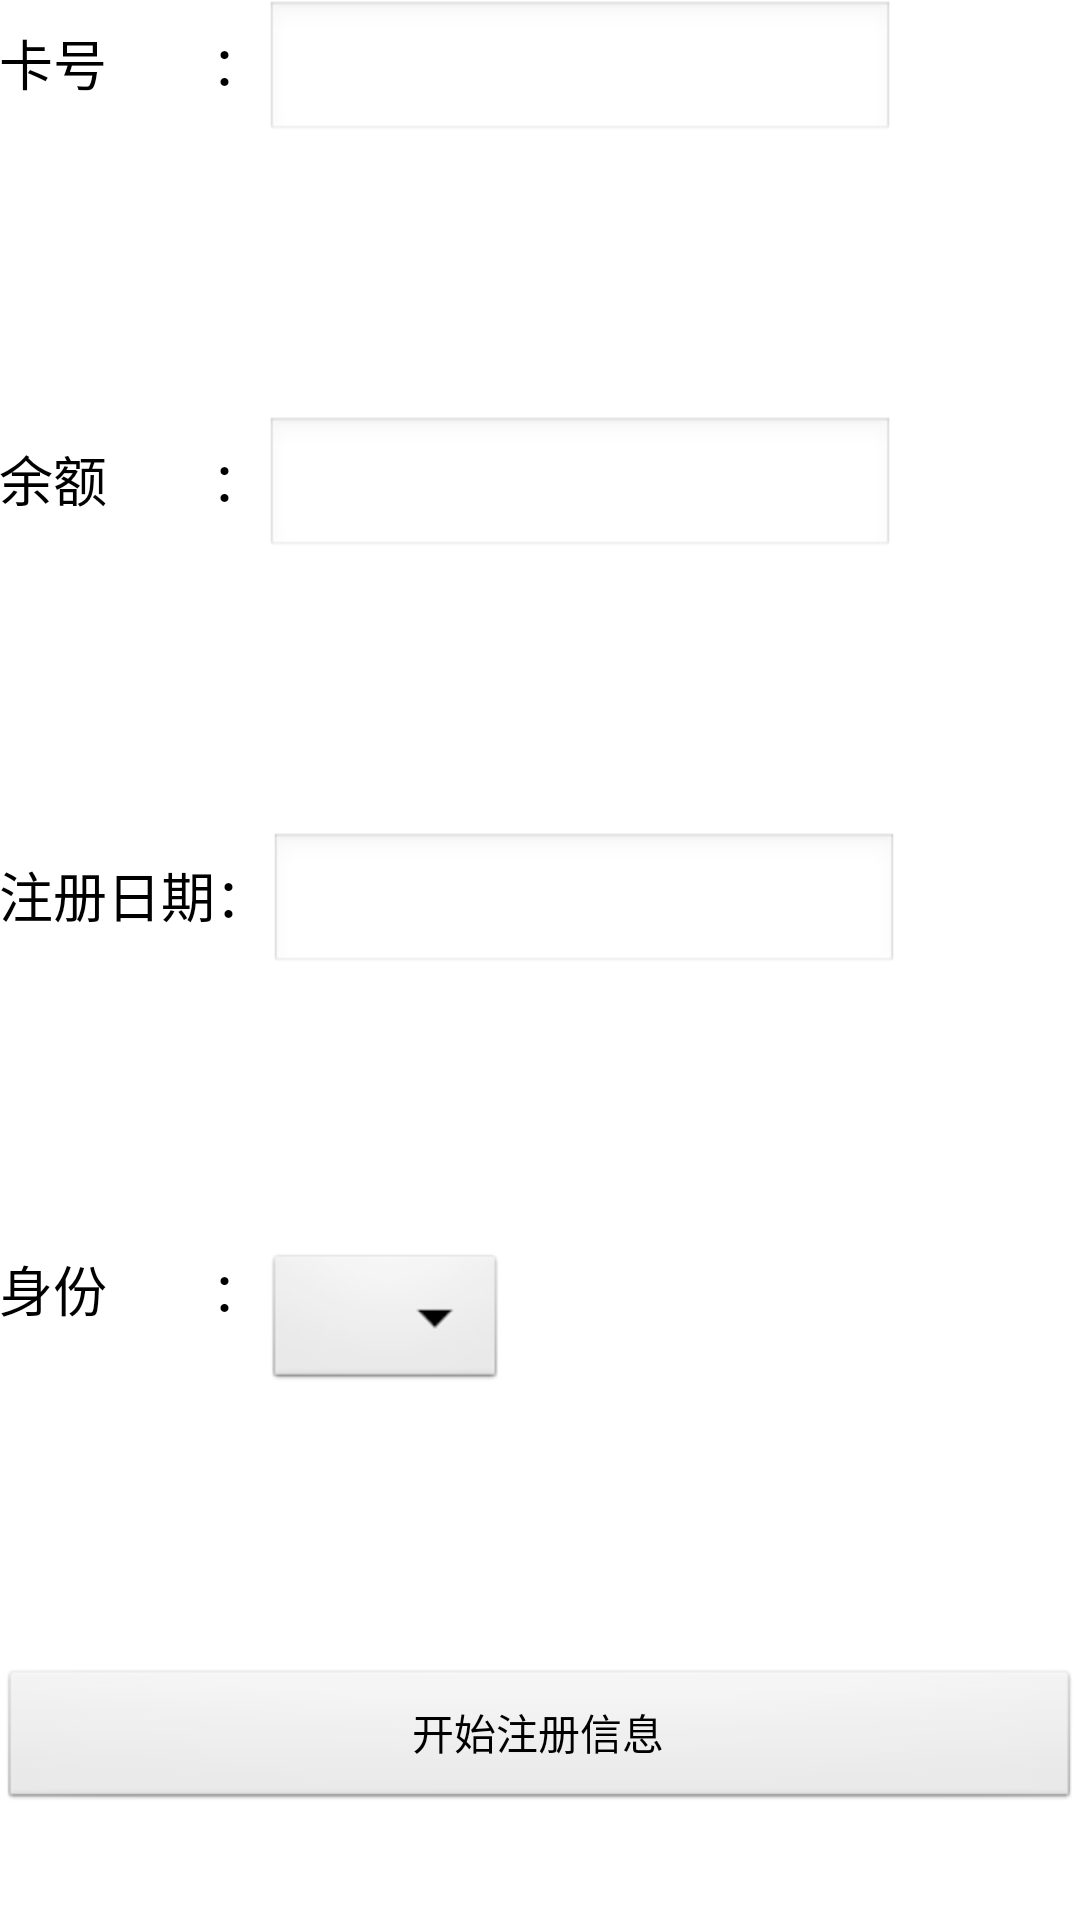

This screen was rendered from an Android layout file. Write that file and the resources it references.
<!-- AndroidManifest.xml: application theme AppTheme -->
<!-- res/layout/activity_info_ready_to_write.xml -->
<RelativeLayout xmlns:android="http://schemas.android.com/apk/res/android"
    xmlns:tools="http://schemas.android.com/tools" android:layout_width="match_parent"
    android:layout_height="match_parent" android:paddingLeft="@dimen/activity_horizontal_margin"
    android:paddingRight="@dimen/activity_horizontal_margin"
    android:paddingTop="@dimen/activity_vertical_margin"
    android:paddingBottom="@dimen/activity_vertical_margin"
    tools:context="com.mr_lin.nfcapp.InfoReadyToWrite"
    android:id="@+id/info_ready_main_layout">

    <LinearLayout
        android:orientation="vertical"
        android:layout_width="match_parent"
        android:layout_height="match_parent"
        android:layout_alignParentBottom="true"
        android:layout_alignParentEnd="true"
        android:layout_marginBottom="36dp"
        android:weightSum="8">

        <LinearLayout
            android:orientation="horizontal"
            android:layout_width="match_parent"
            android:layout_height="wrap_content"
            android:layout_weight="2">

            <TextView
                android:layout_width="wrap_content"
                android:layout_height="wrap_content"
                android:textAppearance="?android:attr/textAppearanceMedium"
                android:text="卡号        ："
                android:id="@+id/textView" />

            <EditText
                android:layout_width="wrap_content"
                android:layout_height="wrap_content"
                android:inputType="number"
                android:ems="10"
                android:id="@+id/editText" />

        </LinearLayout>

        <LinearLayout
            android:orientation="horizontal"
            android:layout_width="match_parent"
            android:layout_height="wrap_content"
            android:layout_weight="2">

            <TextView
                android:layout_width="wrap_content"
                android:layout_height="wrap_content"
                android:textAppearance="?android:attr/textAppearanceMedium"
                android:text="余额        ："
                android:id="@+id/textView2" />

            <EditText
                android:layout_width="wrap_content"
                android:layout_height="wrap_content"
                android:inputType="number"
                android:ems="10"
                android:id="@+id/editText2" />
        </LinearLayout>

        <LinearLayout
            android:orientation="horizontal"
            android:layout_width="match_parent"
            android:layout_height="wrap_content"
            android:layout_weight="2">

            <TextView
                android:layout_width="wrap_content"
                android:layout_height="wrap_content"
                android:textAppearance="?android:attr/textAppearanceMedium"
                android:text="注册日期："
                android:id="@+id/textView3" />

            <EditText
                android:layout_width="wrap_content"
                android:layout_height="wrap_content"
                android:inputType="number"
                android:ems="10"
                android:id="@+id/editText3" />
        </LinearLayout>

        <LinearLayout
            android:orientation="horizontal"
            android:layout_width="match_parent"
            android:layout_height="wrap_content"
            android:layout_gravity="center_horizontal"
            android:layout_weight="2">

            <TextView
                android:layout_width="wrap_content"
                android:layout_height="wrap_content"
                android:textAppearance="?android:attr/textAppearanceMedium"
                android:text="身份        ："
                android:id="@+id/textView4" />

            <Spinner
                android:layout_width="wrap_content"
                android:layout_height="wrap_content"
                android:id="@+id/spinner" />
        </LinearLayout>

        <LinearLayout
            android:orientation="horizontal"
            android:layout_width="match_parent"
            android:layout_height="wrap_content"
            android:layout_weight="1">

            <Button
                android:layout_width="match_parent"
                android:layout_height="wrap_content"
                android:text="开始注册信息"
                android:id="@+id/button"
                android:layout_gravity="center_horizontal" />
        </LinearLayout>
    </LinearLayout>
</RelativeLayout>
<!-- resources referenced by this layout -->
<resources>
  <style name="AppTheme" parent="AppBaseTheme">
          
  
          <item name="android:actionBarStyle">@style/MyActionBar</item>
      </style>
  <style name="AppBaseTheme" parent="android:Theme.Light">
          
      </style>
  <style name="MyActionBar" parent="android:Widget.ActionBar">
          <item name="android:background">@color/MainWindowColor</item>
      </style>
  <color name="MainWindowColor">#FF4814</color>
</resources>
